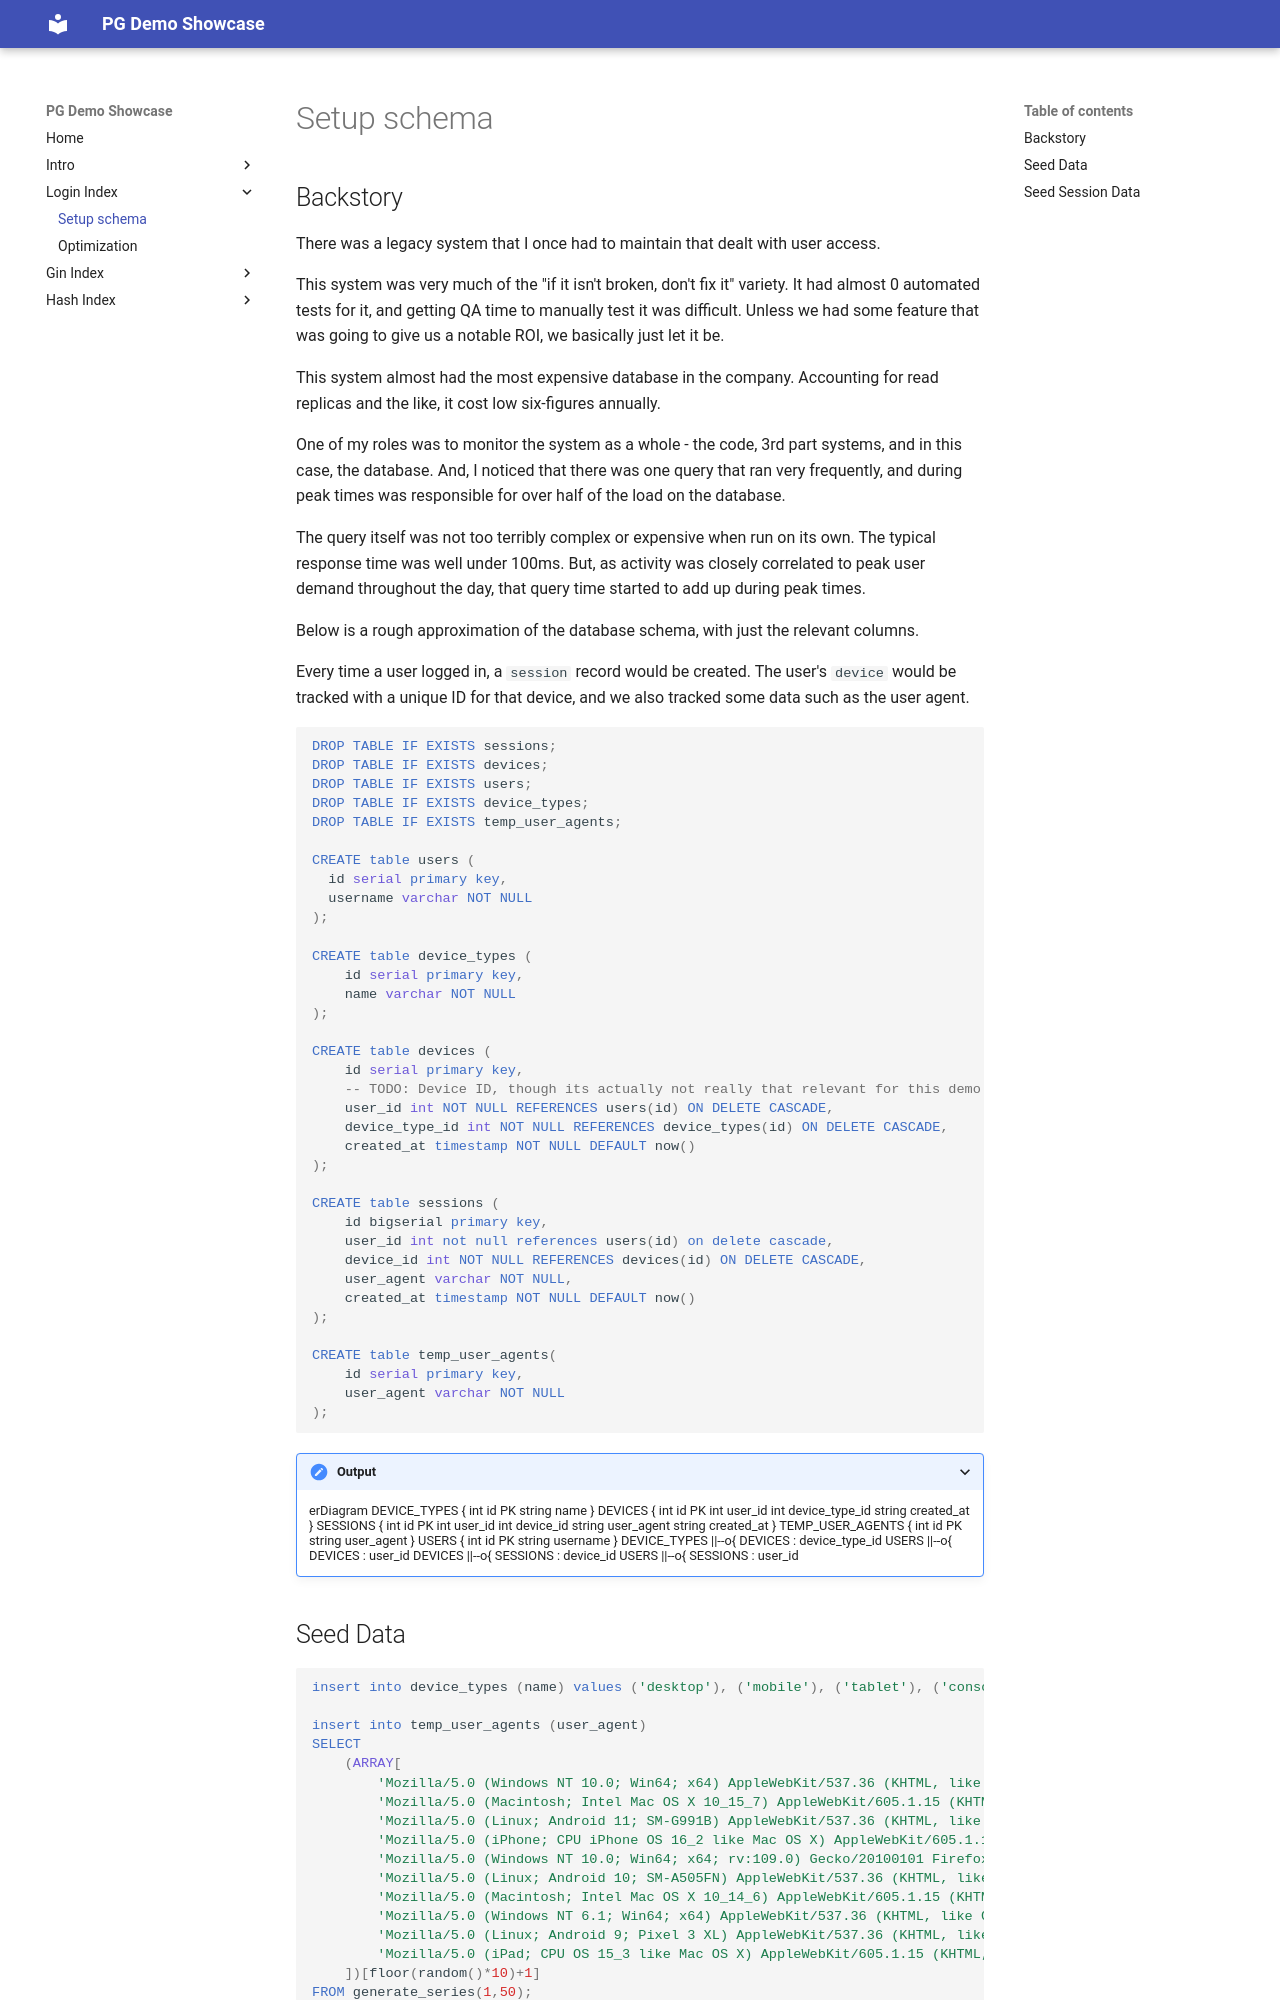

repository: danwatt/py-pg-demo · page: docs/demos/02_login_index/01_setup/index.html · generator: mkdocs

# Setup schema

## Backstory

There was a legacy system that I once had to maintain that dealt with user access.

This system was very much of the "if it isn't broken, don't fix it" variety. It
had almost 0 automated tests for it, and getting QA time to manually test it was 
difficult. Unless we had some feature that was going to give us a notable ROI, we
basically just let it be.

This system almost had the most expensive database in the company. Accounting for
read replicas and the like, it cost low six-figures annually.

One of my roles was to monitor the system as a whole - the code, 3rd part systems,
and in this case, the database. And, I noticed that there was one query that
ran very frequently, and during peak times was responsible for over half of the
load on the database.

The query itself was not too terribly complex or expensive when run on its own.
The typical response time was well under 100ms. But, as activity was closely
correlated to peak user demand throughout the day, that query time started to add
up during peak times.

Below is a rough approximation of the database schema, with just the relevant
columns.

Every time a user logged in, a `session` record would be created. The user's `device`
would be tracked with a unique ID for that device, and we also tracked some data such
as the user agent.

<!-- schemadiagram -->
```sql

DROP TABLE IF EXISTS sessions;
DROP TABLE IF EXISTS devices;
DROP TABLE IF EXISTS users;
DROP TABLE IF EXISTS device_types;
DROP TABLE IF EXISTS temp_user_agents;

CREATE table users (
  id serial primary key,
  username varchar NOT NULL
);

CREATE table device_types (
    id serial primary key,
    name varchar NOT NULL
);

CREATE table devices (
    id serial primary key,
    -- TODO: Device ID, though its actually not really that relevant for this demo
    user_id int NOT NULL REFERENCES users(id) ON DELETE CASCADE,
    device_type_id int NOT NULL REFERENCES device_types(id) ON DELETE CASCADE,
    created_at timestamp NOT NULL DEFAULT now()
);

CREATE table sessions (
    id bigserial primary key,
    user_id int not null references users(id) on delete cascade,
    device_id int NOT NULL REFERENCES devices(id) ON DELETE CASCADE,
    user_agent varchar NOT NULL,
    created_at timestamp NOT NULL DEFAULT now()
);

CREATE table temp_user_agents(
    id serial primary key,
    user_agent varchar NOT NULL
);
```
